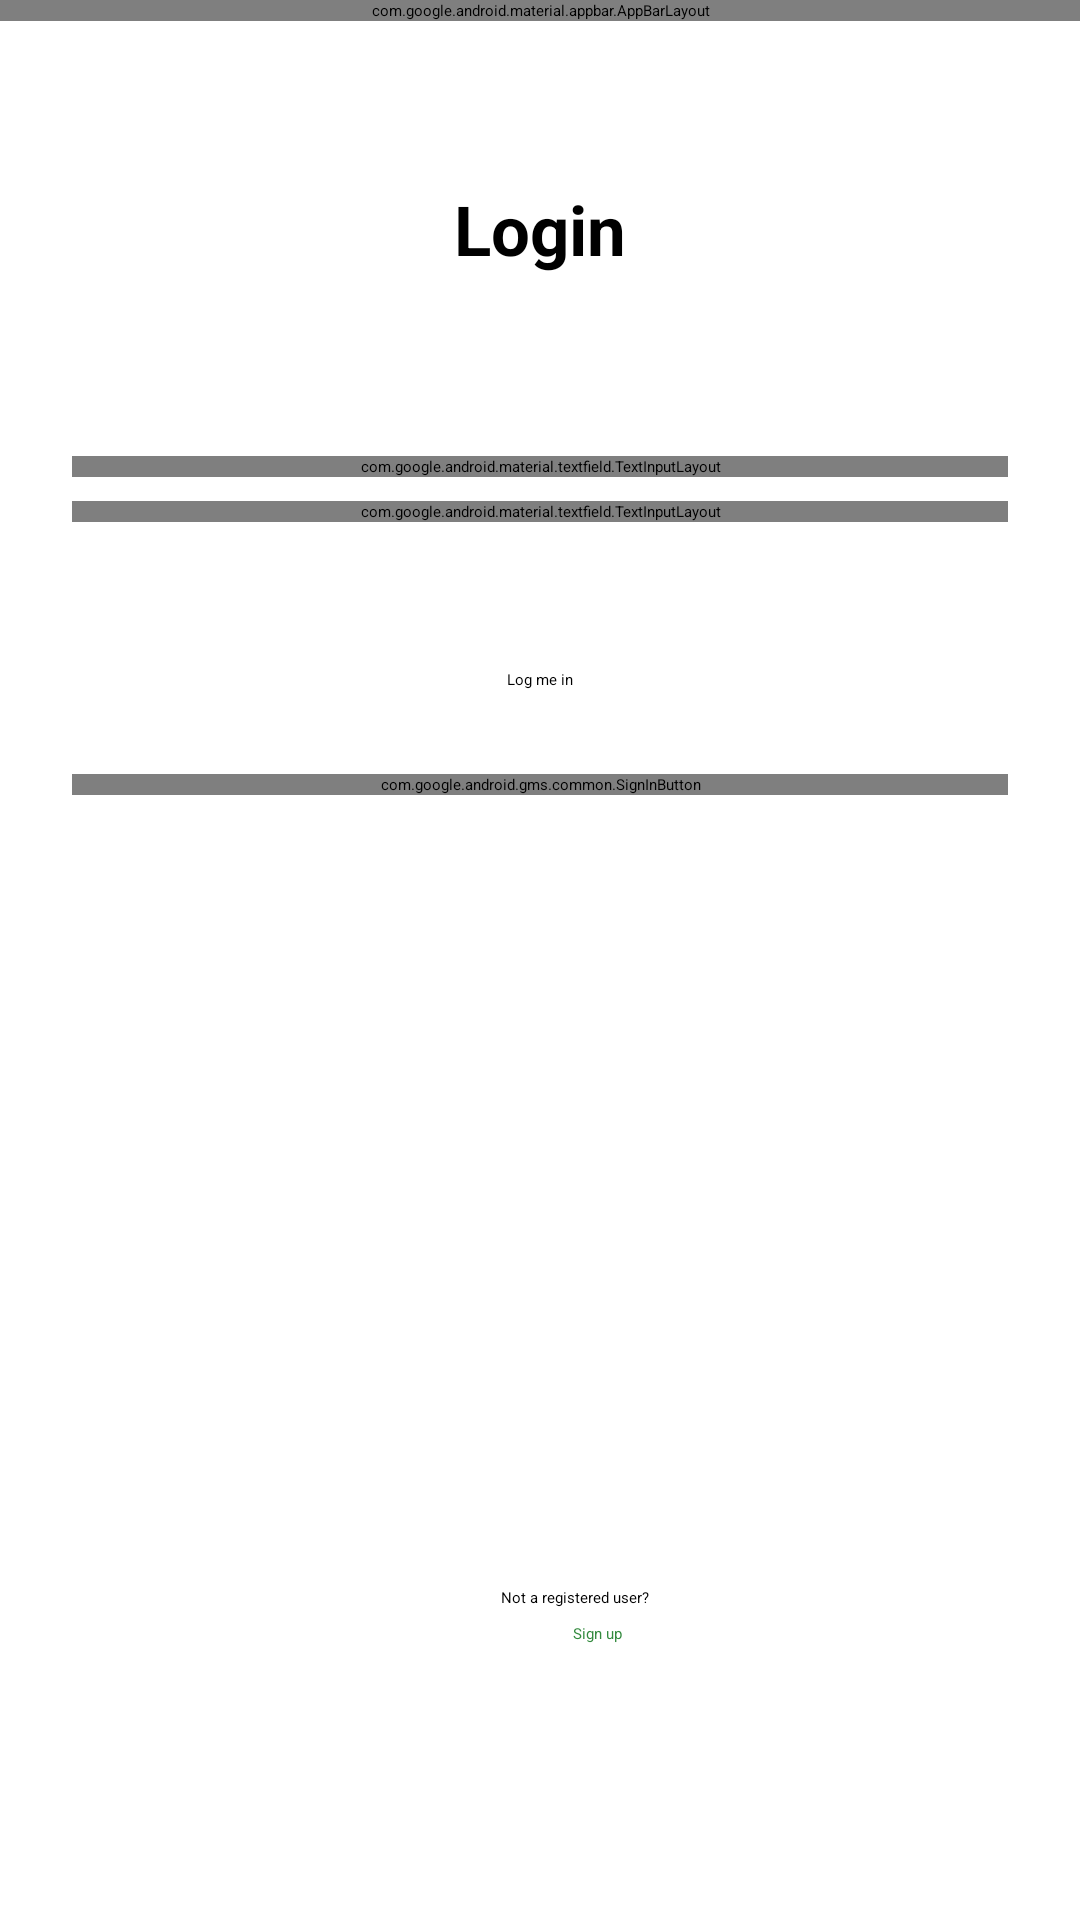

Write the Android layout XML for this screen, with the resource values it uses.
<!-- AndroidManifest.xml: application theme Theme.AppSplash -->
<!-- res/layout/login.xml -->
<?xml version="1.0" encoding="utf-8"?>
<androidx.constraintlayout.widget.ConstraintLayout xmlns:android="http://schemas.android.com/apk/res/android"
    xmlns:app="http://schemas.android.com/apk/res-auto"
    xmlns:tools="http://schemas.android.com/tools"
    android:layout_width="match_parent"
    android:layout_height="match_parent">

    <com.google.android.material.appbar.AppBarLayout
        android:id="@+id/appBarLayout2"
        android:layout_width="0dp"
        android:layout_height="wrap_content"
        android:fitsSystemWindows="true"
        app:elevation="0dip"
        app:layout_constraintEnd_toEndOf="parent"
        app:layout_constraintStart_toStartOf="parent"
        app:layout_constraintTop_toTopOf="parent">

        <androidx.appcompat.widget.Toolbar
            android:id="@+id/toolbar"
            android:layout_width="match_parent"
            android:layout_height="wrap_content"
            app:titleTextColor="@color/white"
            style="@style/Widget.MaterialComponents.Toolbar.Primary"/>
    </com.google.android.material.appbar.AppBarLayout>


    <com.google.android.material.textfield.TextInputLayout
        android:id="@+id/email"
        android:layout_width="0dp"
        android:layout_height="wrap_content"
        android:layout_marginStart="24dp"
        android:layout_marginTop="152dp"
        android:layout_marginEnd="24dp"
        android:autofillHints="@string/prompt_email"
        android:inputType="textEmailAddress"
        app:boxBackgroundMode="outline"
        style="@style/Widget.MaterialComponents.TextInputLayout.OutlinedBox"
        app:boxCornerRadiusTopEnd="16dp"
        app:boxCornerRadiusTopStart="16dp"
        app:boxCornerRadiusBottomStart="16dp"
        app:boxCornerRadiusBottomEnd="16dp"
        android:selectAllOnFocus="true"
        app:layout_constraintEnd_toEndOf="parent"
        app:layout_constraintStart_toStartOf="parent"
        app:layout_constraintTop_toTopOf="parent" >
        <com.google.android.material.textfield.TextInputEditText
            android:layout_width="match_parent"
            android:layout_height="wrap_content"
            android:maxLength="20"
            android:hint="@string/prompt_email" />
    </com.google.android.material.textfield.TextInputLayout>

    <com.google.android.material.textfield.TextInputLayout
        android:id="@+id/password"
        android:layout_width="0dp"
        android:layout_height="wrap_content"
        android:layout_marginStart="24dp"
        android:layout_marginTop="8dp"
        android:layout_marginEnd="24dp"
        android:autofillHints="@string/prompt_password"
        android:imeActionLabel="@string/action_sign_in_short"
        android:imeOptions="actionDone"
        android:inputType="textPassword"
        app:endIconMode="password_toggle"
        app:endIconDrawable="@drawable/custom_password_eye"
        app:boxBackgroundMode="outline"
        style="@style/Widget.MaterialComponents.TextInputLayout.OutlinedBox"
        app:boxCornerRadiusTopEnd="16dp"
        app:boxCornerRadiusTopStart="16dp"
        app:boxCornerRadiusBottomStart="16dp"
        app:boxCornerRadiusBottomEnd="16dp"
        android:selectAllOnFocus="true"
        app:layout_constraintEnd_toEndOf="parent"
        app:layout_constraintStart_toStartOf="parent"
        app:layout_constraintTop_toBottomOf="@+id/email">
    <com.google.android.material.textfield.TextInputEditText
        android:layout_width="match_parent"
        android:layout_height="wrap_content"
        android:maxLength="20"
        android:inputType="textPassword"
        android:hint="@string/prompt_password" />
    </com.google.android.material.textfield.TextInputLayout>

    <Button
        android:id="@+id/login"
        android:layout_width="wrap_content"
        android:layout_height="wrap_content"
        android:layout_gravity="start"
        android:layout_marginStart="48dp"
        android:layout_marginTop="16dp"
        android:layout_marginEnd="48dp"
        android:layout_marginBottom="64dp"
        android:text="@string/action_sign_in"
        app:layout_constraintBottom_toBottomOf="parent"
        app:layout_constraintEnd_toEndOf="parent"
        app:layout_constraintStart_toStartOf="parent"
        app:layout_constraintTop_toBottomOf="@+id/password"
        app:layout_constraintVertical_bias="0.087" />

    <LinearLayout
        android:layout_width="match_parent"
        android:layout_height="wrap_content"
        android:layout_below="@+id/password"
        android:layout_marginTop="28dp"
        android:orientation="horizontal"
        android:paddingLeft="24dp"
        android:paddingRight="24dp"
        app:layout_constraintTop_toBottomOf="@+id/login"
        >

        <com.google.android.gms.common.SignInButton
            android:id="@+id/googleSignInButton"
            android:layout_width="0dp"
            android:layout_height="wrap_content"
            android:layout_weight="1" />
    </LinearLayout>

    <TextView
        android:id="@+id/loginHeader"
        style="@style/page_header"
        android:layout_width="wrap_content"
        android:layout_height="wrap_content"
        android:layout_marginStart="102dp"
        android:layout_marginTop="54dp"
        android:layout_marginEnd="102dp"
        android:text="@string/login_header"
        app:layout_constraintEnd_toEndOf="@+id/email"
        app:layout_constraintStart_toStartOf="@+id/email"
        app:layout_constraintTop_toBottomOf="@+id/appBarLayout2"/>

    <TextView
        android:id="@+id/textView"
        android:layout_width="wrap_content"
        android:layout_height="wrap_content"
        android:layout_marginBottom="5dp"
        android:text="@string/not_registered_user"
        app:layout_constraintBottom_toTopOf="@+id/signupButton"
        app:layout_constraintEnd_toEndOf="@+id/password"
        app:layout_constraintHorizontal_bias="0.544"
        app:layout_constraintStart_toStartOf="@+id/password" />

    <Button
        android:id="@+id/signupButton"
        android:layout_width="wrap_content"
        android:layout_height="wrap_content"
        android:layout_marginStart="24dp"
        android:layout_marginBottom="92dp"
        android:text="@string/action_signup"
        android:textColor="@color/green_dark"
        app:layout_constraintBottom_toBottomOf="parent"
        app:layout_constraintStart_toStartOf="@+id/textView"
        android:backgroundTint="@color/white"/>


</androidx.constraintlayout.widget.ConstraintLayout>
<!-- resources referenced by this layout -->
<resources>
  <color name="green_dark">#338a3e</color>
  <color name="white">#FFFFFFFF</color>
  <string name="action_sign_in">Log me in</string>
  <string name="action_sign_in_short">Sign in</string>
  <string name="action_signup">Sign up</string>
  <string name="login_header">Login</string>
  <string name="not_registered_user">Not a registered user?</string>
  <string name="prompt_email">Enter your email</string>
  <string name="prompt_password">Enter your password</string>
  <style name="page_header">
          <item name="android:textSize">23sp</item>
          <item name="android:textStyle">bold</item>
      </style>
  <style name="Theme.AppSplash" parent="Theme.SplashScreen">
          <item name="windowSplashScreenBackground">@color/white</item>
          <item name="windowSplashScreenAnimatedIcon">@drawable/splash</item>
          <item name="windowSplashScreenAnimationDuration">300</item>
          <item name="postSplashScreenTheme">@style/Theme.Matchday</item>
      </style>
  <!-- drawable splash: png bitmap (drawable, 132988 bytes) -->
  <style name="Theme.Matchday" parent="Theme.Material3.DayNight.NoActionBar">
  
          
          <item name="colorPrimary">@color/green</item>
          <item name="colorPrimaryVariant">@color/green_dark</item>
          <item name="colorOnPrimary">@color/white</item>
          
          <item name="colorSecondary">@color/purple</item>
          <item name="colorSecondaryVariant">@color/purple_dark</item>
          <item name="colorOnSecondary">@color/black</item>
          
          <item name="android:statusBarColor" tools:targetApi="l">?attr/colorPrimaryVariant</item>
          
      </style>
  <color name="green">#66bb6a</color>
  <color name="purple">#673ab7</color>
  <color name="purple_dark">#320b86</color>
  <color name="black">#FF000000</color>
</resources>
